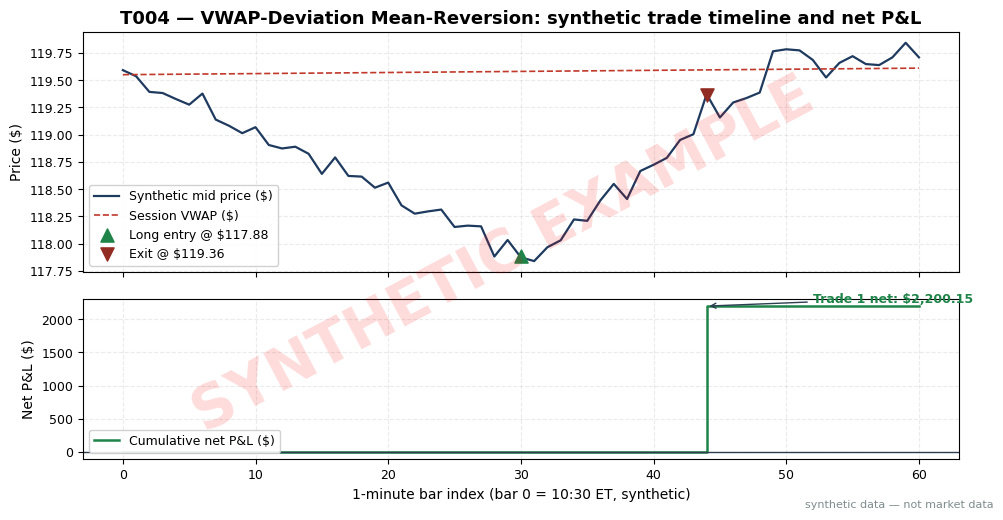

Write Python code to recreate this figure. (Note: this script raises an exception after producing the figure.)
import matplotlib
matplotlib.use("Agg")  # headless render on the Mac/VM
import matplotlib.pyplot as plt
import numpy as np

# ---- HOUSE STYLE (do not restyle) ----
plt.rcParams.update({
    "figure.figsize": (10, 5.2),
    "figure.dpi": 150,
    "savefig.dpi": 150,
    "font.family": "DejaVu Sans",
    "font.size": 10,
    "axes.titlesize": 13,
    "axes.titleweight": "bold",
    "axes.labelsize": 10,
    "axes.grid": True,
    "grid.alpha": 0.25,
    "grid.linestyle": "--",
    "xtick.labelsize": 9,
    "ytick.labelsize": 9,
    "legend.fontsize": 9,
    "legend.framealpha": 0.9,
})
PALETTE = {
    "price":   "#1f3a5f",  # dark navy — primary price/equity line
    "signal":  "#c0392b",  # red — signal / entries
    "signal2": "#8e44ad",  # purple — secondary signal
    "volume":  "#7f8c8d",  # grey — volume bars
    "band":    "#aed6f1",  # light blue — bands / fill
    "profit":  "#1e8449",  # green — profits / long
    "loss":    "#922b21",  # dark red — losses / short
    "zero":    "#2c3e50",  # baseline
}

# ---- T004 worked example (seed 104) ----
# Synthetic 1-minute session 10:30-11:30 for fictional large-cap "XYZ".
# All values below are SYNTHETIC — not market data.
rng = np.random.default_rng(104)
n = 61
t = np.arange(n)                      # bar index, 10:30 = bar 0
VWAP = 119.55 + 0.001 * t             # session VWAP, nearly flat (synthetic)
sigma_d = 0.0062                      # rolling std of deviation (example value)

# Designed deviation path: drifts down to -2.3 sigma by bar 30, reverts to ~+0.1 sigma by bar 50
d = np.zeros(n)
d[:31] = np.linspace(0, -2.3, 31) * sigma_d
d[31:51] = np.linspace(-2.3, 0.1, 20) * sigma_d
d[51:] = 0.1 * sigma_d
d += rng.normal(0, 0.10 * sigma_d, n)  # small microstructure noise
d[30] = -2.30 * sigma_d               # exact entry anchor
d[44] = -0.30 * sigma_d               # exact exit anchor

C = VWAP * (1 + d)                    # synthetic mid/close price
z = d / sigma_d                       # deviation z-score (matches S040)

# Queue imbalance: mostly noise, hand-set at entry/exit bars
I = np.clip(rng.normal(0.05, 0.28, n), -1, 1)
I[30] = 0.45                          # entry bar: bid-side replenishment (example)
I[44] = -0.10

# ---- Trade logic (mirrors the chapter's T3 pseudocode, example thresholds) ----
K_IN, K_OUT = 2.0, 0.5                # z entry / exit (example)
I_MIN = 0.30                          # queue-imbalance timing gate (example)
SPREAD = 0.02                         # $ synthetic spread
COMM_RT = 0.01                        # $/share round trip (example)
SHARES = 1500                         # example size (risk $300 / $0.20 stop)
TIME_STOP = 30                        # bars (example)

entry_bar = 30                        # z[30] = -2.30 <= -2.0 and I[30] = 0.45 >= 0.30
assert z[entry_bar] <= -K_IN and I[entry_bar] >= I_MIN
exit_idx = None
for b in range(entry_bar + 1, min(n, entry_bar + TIME_STOP + 1)):
    if abs(z[b]) <= K_OUT:            # reversion exit
        exit_idx = b
        break
assert exit_idx == 44

entry_fill = C[entry_bar] + SPREAD / 2  # buy: pay ask
exit_fill = C[exit_idx] - SPREAD / 2    # sell: hit bid
gross = SHARES * (exit_fill - entry_fill)
comm = SHARES * COMM_RT
net = gross - comm

print(f"T004 worked example (seed 104) — SYNTHETIC")
print(f"entry bar 30 (11:00): z={z[30]:.2f}, I={I[30]:.2f}, diurnal |d|={abs(d[30])*1e4:.0f} bps vs slot-median 60 bps")
print(f"  mid {C[30]:.2f} -> buy {SHARES} @ {entry_fill:.2f}")
print(f"exit  bar 44 (11:14): z={z[44]:.2f}, mid {C[44]:.2f} -> sell @ {exit_fill:.2f}")
print(f"gross {gross:.2f} | commission {comm:.2f} | NET {net:.2f}")

# ---- Plot ----
fig, (ax1, ax2) = plt.subplots(2, 1, figsize=(10, 5.2), sharex=True,
                               gridspec_kw={"height_ratios": [3, 2]})
ax1.plot(t, C, color=PALETTE["price"], lw=1.6, label="Synthetic mid price ($)")
ax1.plot(t, VWAP, color=PALETTE["signal"], lw=1.2, ls="--", label="Session VWAP ($)")
ax1.scatter([entry_bar], [entry_fill], s=90, color=PALETTE["profit"], marker="^",
            zorder=5, label=f"Long entry @ ${entry_fill:.2f}")
ax1.scatter([exit_idx], [exit_fill], s=90, color=PALETTE["loss"], marker="v",
            zorder=5, label=f"Exit @ ${exit_fill:.2f}")
ax1.set_ylabel("Price ($)")
ax1.set_title("T004 — VWAP-Deviation Mean-Reversion: synthetic trade timeline and net P&L")
ax1.legend(loc="lower left")

cum = np.zeros(n)
cum[exit_idx:] = net
ax2.step(t, cum, where="post", color=PALETTE["profit"], lw=1.8, label="Cumulative net P&L ($)")
ax2.axhline(0, color=PALETTE["zero"], lw=1)
ax2.annotate(f"Trade 1 net: ${net:,.2f}", xy=(exit_idx, net), xytext=(exit_idx + 8, net + 60),
             arrowprops=dict(arrowstyle="->", color=PALETTE["zero"]),
             fontsize=9, color=PALETTE["profit"], weight="bold")
ax2.set_xlabel("1-minute bar index (bar 0 = 10:30 ET, synthetic)")
ax2.set_ylabel("Net P&L ($)")
ax2.legend(loc="lower left")

# ---- SYNTHETIC WATERMARK (mandatory) ----
fig = plt.gcf()
fig.text(0.5, 0.5, "SYNTHETIC EXAMPLE", fontsize=42, color="red", alpha=0.14,
         ha="center", va="center", rotation=28, weight="bold", zorder=10)
fig.text(0.99, 0.01, "synthetic data — not market data", fontsize=8, color="#7f8c8d",
         ha="right", va="bottom")
plt.tight_layout()
from pathlib import Path
ROOT = Path(__file__).resolve().parents[2]
plt.savefig(ROOT / "images" / "T004_example.png", bbox_inches="tight")
plt.close()
print("saved", ROOT / "images" / "T004_example.png")
